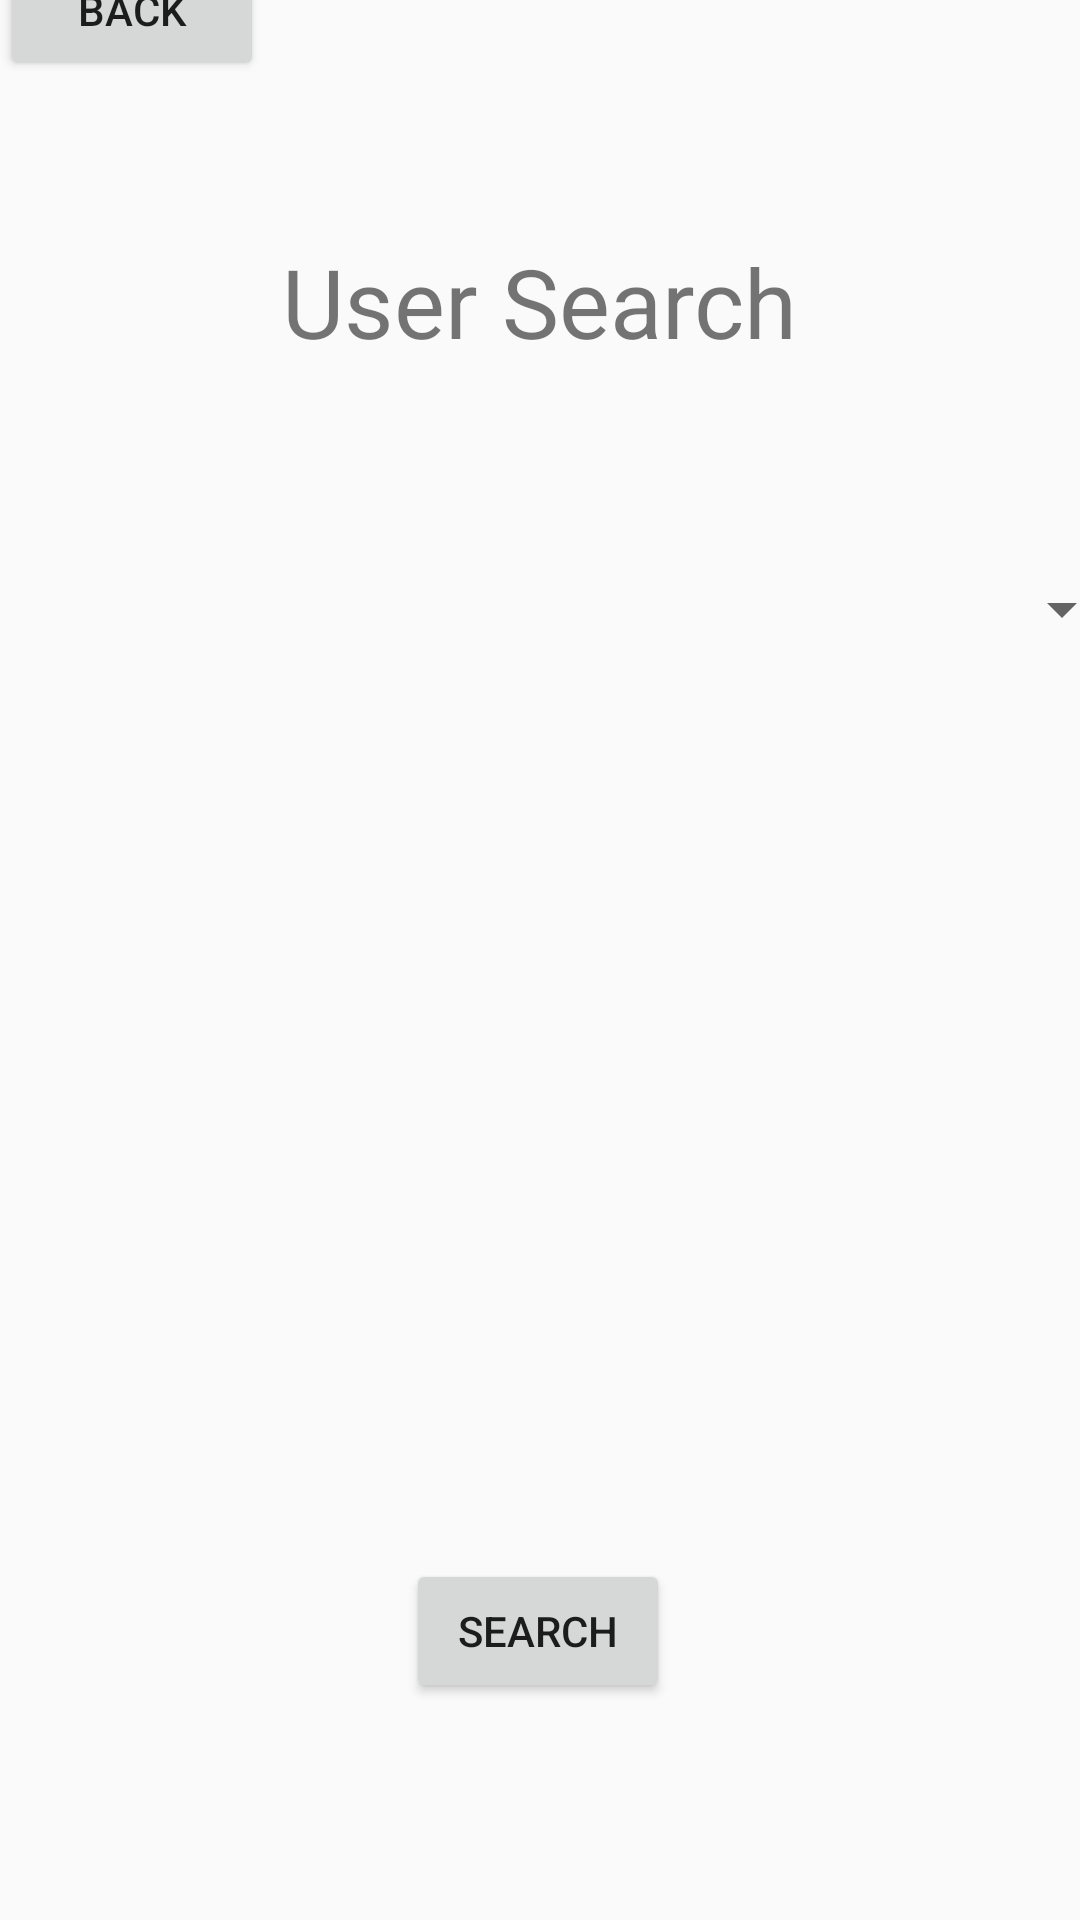

Android layout source for this screen:
<!-- AndroidManifest.xml: application theme AppTheme -->
<!-- res/layout/activity_user_search.xml -->
<?xml version="1.0" encoding="utf-8"?>
<android.support.constraint.ConstraintLayout xmlns:android="http://schemas.android.com/apk/res/android"
    xmlns:app="http://schemas.android.com/apk/res-auto"
    xmlns:tools="http://schemas.android.com/tools"
    android:layout_width="match_parent"
    android:layout_height="match_parent"
    tools:context="com.example.potato.room_checkmate.UserSearch">

    <GridLayout
        android:layout_width="0dp"
        android:layout_height="294dp"
        android:id="@+id/gridLayout"
        tools:layout_constraintRight_creator="1"
        tools:layout_constraintBottom_creator="1"
        app:layout_constraintBottom_toTopOf="@+id/button13"
        app:layout_constraintRight_toRightOf="@+id/spinner"
        tools:layout_constraintLeft_creator="1"
        android:layout_marginBottom="8dp"
        app:layout_constraintLeft_toLeftOf="@+id/spinner">

    </GridLayout>

    <Spinner
        android:id="@+id/spinner"
        android:layout_width="0dp"
        android:layout_height="wrap_content"
        tools:layout_constraintRight_creator="1"
        tools:layout_constraintBottom_creator="1"
        app:layout_constraintBottom_toTopOf="@+id/gridLayout"
        app:layout_constraintRight_toRightOf="@+id/spinner3"
        tools:layout_constraintLeft_creator="1"
        android:layout_marginBottom="15dp"
        app:layout_constraintLeft_toLeftOf="@+id/spinner3" />

    <Spinner
        android:id="@+id/spinner3"
        android:layout_width="0dp"
        android:layout_height="wrap_content"
        tools:layout_constraintRight_creator="1"
        tools:layout_constraintBottom_creator="1"
        app:layout_constraintBottom_toTopOf="@+id/spinner"
        android:layout_marginStart="8dp"
        android:layout_marginEnd="8dp"
        app:layout_constraintRight_toRightOf="parent"
        tools:layout_constraintLeft_creator="1"
        android:layout_marginBottom="7dp"
        app:layout_constraintLeft_toLeftOf="parent" />

    <Spinner
        android:id="@+id/spinner2"
        android:layout_width="0dp"
        android:layout_height="wrap_content"
        tools:layout_constraintRight_creator="1"
        tools:layout_constraintBottom_creator="1"
        app:layout_constraintBottom_toTopOf="@+id/spinner3"
        android:layout_marginStart="8dp"
        android:layout_marginEnd="8dp"
        app:layout_constraintRight_toRightOf="parent"
        tools:layout_constraintLeft_creator="1"
        android:layout_marginBottom="8dp"
        app:layout_constraintLeft_toLeftOf="parent" />

    <Button
        android:id="@+id/button13"
        android:layout_width="wrap_content"
        android:layout_height="wrap_content"
        android:text="Back"
        android:onClick="userSearchBack"
        tools:layout_constraintRight_creator="1"
        tools:layout_constraintBottom_creator="1"
        app:layout_constraintBottom_toBottomOf="parent"
        app:layout_constraintRight_toRightOf="parent"
        tools:layout_constraintLeft_creator="1"
        android:layout_marginBottom="613dp"
        app:layout_constraintLeft_toLeftOf="parent"
        app:layout_constraintHorizontal_bias="0.0" />

    <TextView
        android:id="@+id/textView5"
        android:layout_width="wrap_content"
        android:layout_height="wrap_content"
        android:text="User Search"
        android:textSize="32sp"
        tools:layout_constraintTop_creator="1"
        tools:layout_constraintRight_creator="1"
        app:layout_constraintRight_toRightOf="parent"
        android:layout_marginTop="79dp"
        tools:layout_constraintLeft_creator="1"
        app:layout_constraintLeft_toLeftOf="parent"
        app:layout_constraintTop_toTopOf="parent" />

    <Spinner
        android:id="@+id/spinner4"
        android:layout_width="395dp"
        android:layout_height="wrap_content"

        app:layout_constraintRight_toRightOf="parent"
        app:layout_constraintLeft_toLeftOf="parent"
        app:layout_constraintBottom_toBottomOf="parent"
        app:layout_constraintTop_toTopOf="parent"
        app:layout_constraintVertical_bias="0.31" />

    <android.support.constraint.Guideline
        android:layout_width="wrap_content"
        android:layout_height="wrap_content"
        android:id="@+id/guideline"
        app:layout_constraintGuide_begin="20dp"
        android:orientation="vertical"
        tools:layout_editor_absoluteY="0dp"
        tools:layout_editor_absoluteX="20dp" />

    <Button
        android:id="@+id/button21"
        android:layout_width="wrap_content"
        android:layout_height="wrap_content"
        android:text="Search"
        app:layout_constraintRight_toRightOf="parent"
        app:layout_constraintLeft_toLeftOf="parent"
        app:layout_constraintHorizontal_bias="0.498"
        app:layout_constraintBottom_toBottomOf="parent"
        app:layout_constraintTop_toTopOf="parent"
        app:layout_constraintVertical_bias="0.878" />
</android.support.constraint.ConstraintLayout>
<!-- resources referenced by this layout -->
<resources>
  <style name="AppTheme" parent="Theme.AppCompat.Light.DarkActionBar">
          
          
          <item name="colorPrimary">@color/colorPrimary</item>
          <item name="colorPrimaryDark">@color/colorPrimaryDark</item>
          <item name="colorAccent">@color/colorAccent</item>
      </style>
  <!-- not gathered from this repository: default colours our renderer supplied (Android Studio template values) -->
  <color name="colorPrimary">#FF6200EE</color>
  <color name="colorPrimaryDark">#FF3700B3</color>
  <color name="colorAccent">#FF03DAC5</color>
</resources>
